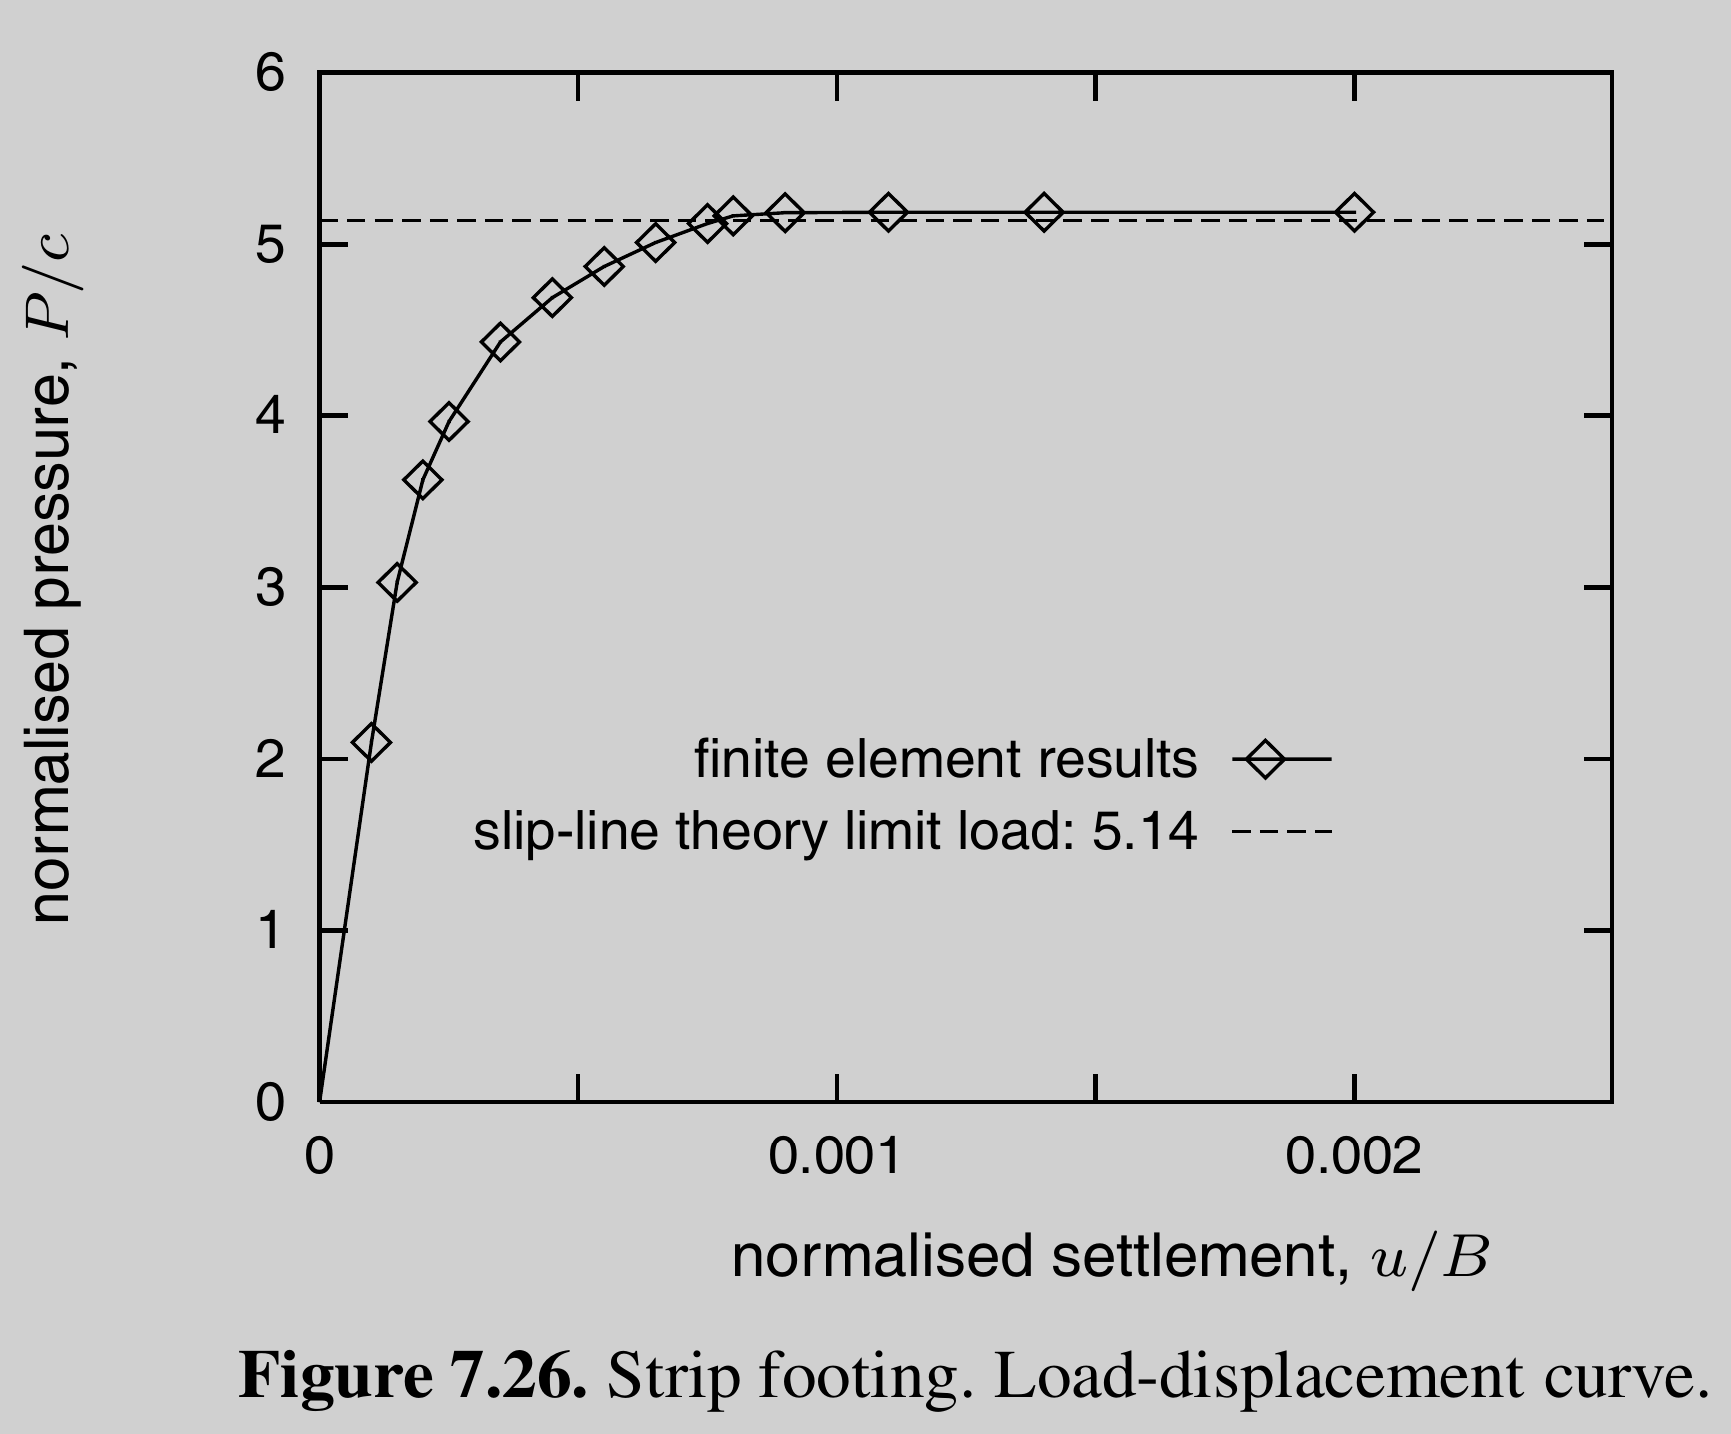

The table this chart was drawn from, first rows:
0	0
0.0001012	2.09
0.0001519	3.036
0.0002004	3.62
0.0002508	3.965
0.0003515	4.432
0.0004522	4.695
0.0005528	4.871
0.0006515	5.012
0.0007502	5.123
0.0008005	5.176
0.000903	5.188
0.001102	5.189
0.0014	5.191
0.002006	5.2
